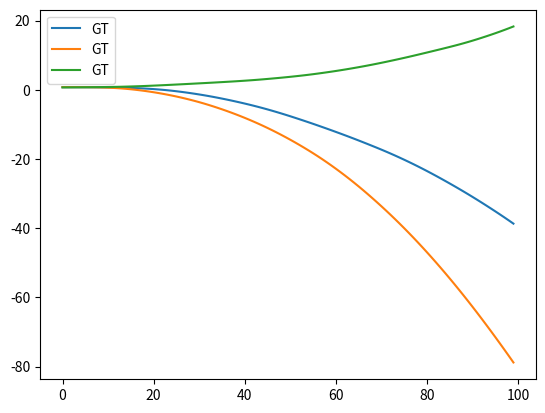
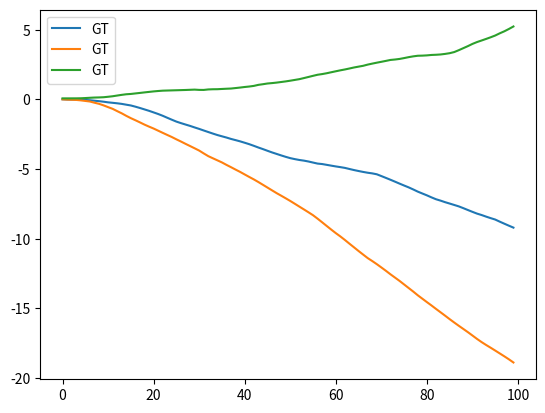
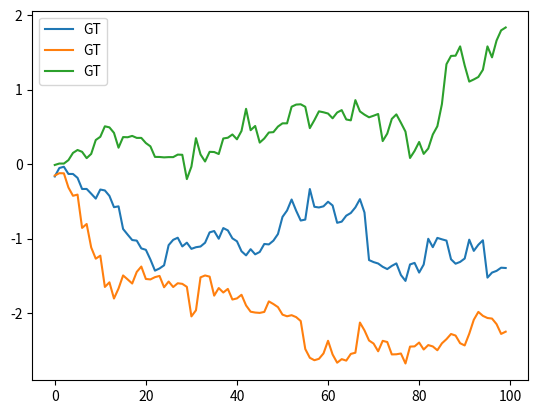

Recreate these plots in Python, in order.
import numpy as np
import matplotlib.pyplot as plt
from scipy.integrate import odeint, ode

def f(t, state):
	return [state[2], state[3], state[4], state[5], 0, 0]


def foo(t, y):
	return [y[3], y[4], y[5], y[6], y[7], y[8], 0, 0, 0]

class Data(object):
	def __init__(self, N_sample, steps, dt, sigma_a = 0.1, sigma_z = 0.05):

		self.N_sample = N_sample
		self.steps = steps
		self.sigma_a = sigma_a
		self.sigma_z = sigma_z
		self.dt = dt

		self.H = np.zeros((9,9))
		self.H[0, 0] = 1
		self.H[1, 1] = 1
		self.H[2, 2] = 1

		self.h = np.zeros(9)
		self.h[:3] = 1

	def create_sequence(self):

		X0 = np.array([np.random.uniform(0, 1),
						np.random.uniform(0, 1),
						np.random.uniform(0, 1)])

		U0 = np.array([np.random.uniform(0, 0.1),
						np.random.uniform(0, 0.1),
						np.random.uniform(0, 0.1)])

		A0 = np.array([np.random.choice([-1, 1]) * np.random.exponential(self.sigma_a),
						np.random.choice([-1, 1]) * np.random.exponential(self.sigma_a),
						np.random.choice([-1, 1]) * np.random.exponential(self.sigma_a)])

		t0 = 0

		s = []
		s.append(np.concatenate((X0, U0, A0)))
		m = []
		m.append(np.concatenate((X0, U0, A0)))

		r = ode(foo).set_integrator('dopri5')
		r.set_initial_value(s[0], t0)

		step = 1
		while r.successful() and step < self.steps:

			r.integrate(r.t + self.dt)

			s.append(r.y)

			r.y[-3:] += np.array([np.random.choice([-1, 1]) * np.random.exponential(self.sigma_a),
							np.random.choice([-1, 1]) * np.random.exponential(self.sigma_a),
							np.random.choice([-1, 1]) * np.random.exponential(self.sigma_a)])


			Z = np.dot(self.H, s[-1]) + np.random.normal(0, self.sigma_z, s[-1].shape) * self.h

			if len(m) > 1:
				Z[3:6] = (Z[:3] - m[-1][:3]) / self.dt
				Z[6:] = (Z[:3] - 2 * m[-1][:3] + m[-2][:3]) / self.dt**2

			m.append(Z)
			step += 1

		return np.array(s), np.array(m)

	def create_dataset(self):

		data = np.empty((0, 9))
		label = np.empty((0, 9))
		for _ in range(self.N_sample):
			X, Z = self.create_sequence()
			data = np.vstack((data, Z))
			label = np.vstack((label, X))

		data = np.reshape(data, (self.N_sample, self.steps, -1))
		label = np.reshape(label, (self.N_sample, self.steps, -1))

		return data, label

# y0, t0 = [1, 0, 0.1, 0.2, 0.01, 0.02], 0
# t1 = 10
# dt = 0.1

# r = ode(f).set_integrator('dopri5')
# r.set_initial_value(y0, t0)

# t = list()
# t.append(t0)
# y = list()
# y.append(y0)

# while r.successful() and r.t <= t1:
# 	r.integrate(r.t + dt)
# 	t.append(r.t)
# 	y.append(r.y)

# 	r.y[-2] = np.random.choice([-1, 1]) * np.random.exponential(0.1)
# 	r.y[-1] = np.random.choice([-1, 1]) * np.random.exponential(0.1)


sample = 10
steps = 100
dt = 0.1

dataset = Data(sample, steps, dt)
X, Y = dataset.create_dataset()


plt.figure()

plt.plot(Y[-1,:,:3], label = "GT")
plt.legend()

plt.figure()

plt.plot(Y[-1,:,3:6], label = "GT")
plt.legend()

plt.figure()

plt.plot(Y[-1,:,6:], label = "GT")
plt.legend()

plt.show()